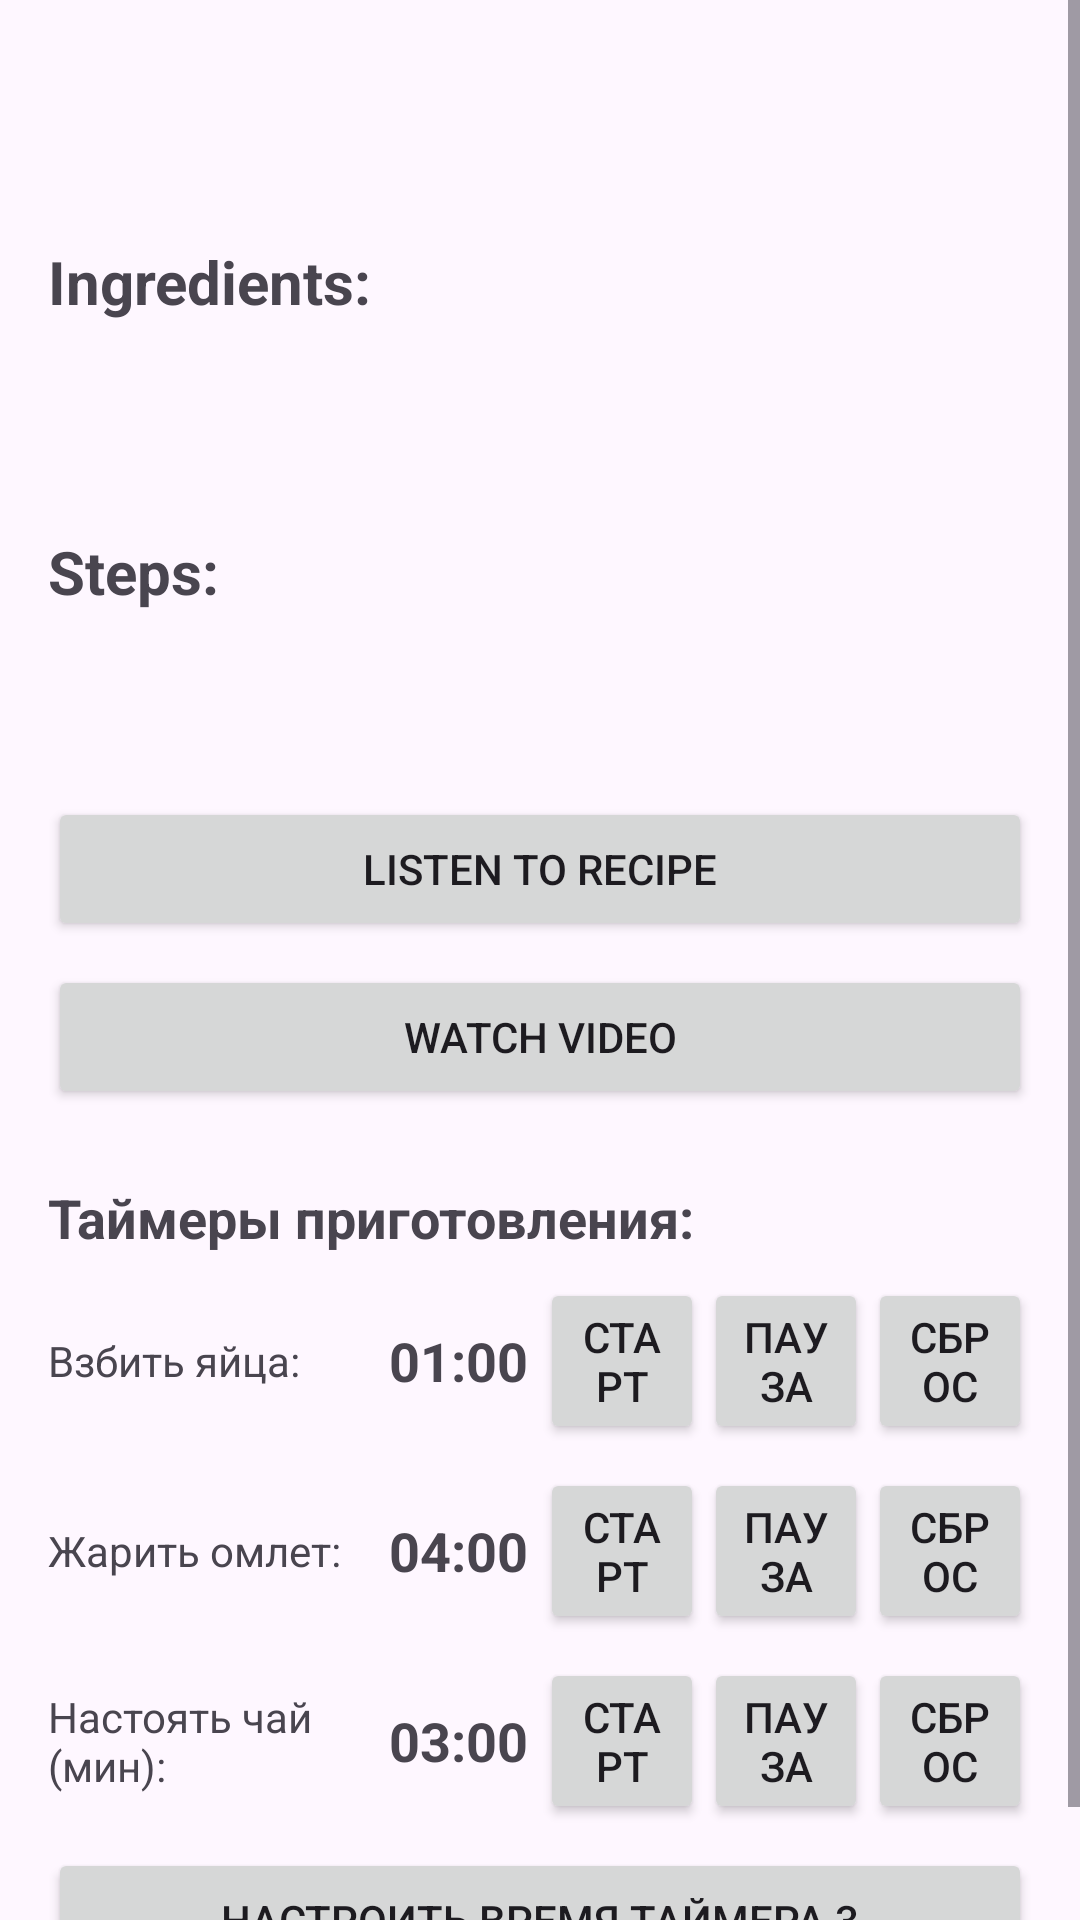

Android layout source for this screen:
<!-- AndroidManifest.xml: application theme Theme.Zadanie1 -->
<!-- res/layout/activity_recipe_detail.xml -->
<?xml version="1.0" encoding="utf-8"?>
<androidx.constraintlayout.widget.ConstraintLayout
    xmlns:android="http://schemas.android.com/apk/res/android"
    xmlns:app="http://schemas.android.com/apk/res-auto"
    xmlns:tools="http://schemas.android.com/tools"
    android:id="@+id/main"
    android:layout_width="match_parent"
    android:layout_height="match_parent"
    tools:context=".RecipeDetailActivity">

    <ScrollView
        android:layout_width="match_parent"
        android:layout_height="match_parent"
        app:layout_constraintStart_toStartOf="parent"
        app:layout_constraintTop_toTopOf="parent"
        app:layout_constraintEnd_toEndOf="parent"
        app:layout_constraintBottom_toBottomOf="parent">

        <LinearLayout
            android:layout_width="match_parent"
            android:layout_height="wrap_content"
            android:orientation="vertical"
            android:padding="16dp">

            
            <TextView
                android:id="@+id/tvDetailName"
                android:layout_width="match_parent"
                android:layout_height="wrap_content"
                android:textSize="24sp"
                android:textStyle="bold"
                android:layout_marginBottom="16dp" />

            
            <TextView
                android:layout_width="match_parent"
                android:layout_height="wrap_content"
                android:text="@string/ingredients_title"
                android:textSize="20sp"
                android:textStyle="bold"
                android:layout_marginTop="16dp" />

            
            <TextView
                android:id="@+id/tvDetailIngredients"
                android:layout_width="match_parent"
                android:layout_height="wrap_content"
                android:textSize="16sp"
                android:layout_marginTop="8dp"
                android:padding="8dp"
                android:background="@android:drawable/list_selector_background"/>

            
            <TextView
                android:layout_width="match_parent"
                android:layout_height="wrap_content"
                android:text="@string/steps_title"
                android:textSize="20sp"
                android:textStyle="bold"
                android:layout_marginTop="24dp" />

            
            <TextView
                android:id="@+id/tvDetailSteps"
                android:layout_width="match_parent"
                android:layout_height="wrap_content"
                android:textSize="16sp"
                android:layout_marginTop="8dp"
                android:padding="8dp"
                android:background="@android:drawable/list_selector_background"/>

            <Button
                android:id="@+id/btnPlayRecipeVoice"
                android:layout_width="match_parent"
                android:layout_height="wrap_content"
                android:text="@string/play_recipe_voice"
                android:layout_marginTop="16dp"/>

            <Button
                android:id="@+id/btnWatchVideo"
                android:layout_width="match_parent"
                android:layout_height="wrap_content"
                android:text="@string/watch_video"
                android:layout_marginTop="8dp"/>

            <TextView
                android:layout_width="match_parent"
                android:layout_height="wrap_content"
                android:text="Таймеры приготовления:"
                android:textSize="18sp"
                android:textStyle="bold"
                android:layout_marginTop="24dp"/>

            
            <LinearLayout
                android:layout_width="match_parent"
                android:layout_height="wrap_content"
                android:orientation="horizontal"
                android:gravity="center_vertical"
                android:layout_marginTop="8dp">

                <TextView
                    android:layout_width="0dp"
                    android:layout_height="wrap_content"
                    android:layout_weight="2"
                    android:text="Взбить яйца:"/>

                <TextView
                    android:id="@+id/timer1_display"
                    android:layout_width="0dp"
                    android:layout_height="wrap_content"
                    android:layout_weight="1"
                    android:text="01:00"
                    android:textSize="18sp"
                    android:textStyle="bold"
                    android:gravity="center"/>

                <Button
                    android:id="@+id/timer1_start"
                    android:layout_width="0dp"
                    android:layout_height="wrap_content"
                    android:layout_weight="1"
                    android:text="Старт"/>

                <Button
                    android:id="@+id/timer1_pause"
                    android:layout_width="0dp"
                    android:layout_height="wrap_content"
                    android:layout_weight="1"
                    android:text="Пауза"/>

                <Button
                    android:id="@+id/timer1_reset"
                    android:layout_width="0dp"
                    android:layout_height="wrap_content"
                    android:layout_weight="1"
                    android:text="Сброс"/>
            </LinearLayout>

            
            <LinearLayout
                android:layout_width="match_parent"
                android:layout_height="wrap_content"
                android:orientation="horizontal"
                android:gravity="center_vertical"
                android:layout_marginTop="8dp">

                <TextView
                    android:layout_width="0dp"
                    android:layout_height="wrap_content"
                    android:layout_weight="2"
                    android:text="Жарить омлет:"/>

                <TextView
                    android:id="@+id/timer2_display"
                    android:layout_width="0dp"
                    android:layout_height="wrap_content"
                    android:layout_weight="1"
                    android:text="04:00"
                    android:textSize="18sp"
                    android:textStyle="bold"
                    android:gravity="center"/>

                <Button
                    android:id="@+id/timer2_start"
                    android:layout_width="0dp"
                    android:layout_height="wrap_content"
                    android:layout_weight="1"
                    android:text="Старт"/>

                <Button
                    android:id="@+id/timer2_pause"
                    android:layout_width="0dp"
                    android:layout_height="wrap_content"
                    android:layout_weight="1"
                    android:text="Пауза"/>

                <Button
                    android:id="@+id/timer2_reset"
                    android:layout_width="0dp"
                    android:layout_height="wrap_content"
                    android:layout_weight="1"
                    android:text="Сброс"/>
            </LinearLayout>

            
            <LinearLayout
                android:layout_width="match_parent"
                android:layout_height="wrap_content"
                android:orientation="horizontal"
                android:gravity="center_vertical"
                android:layout_marginTop="8dp">

                <TextView
                    android:id="@+id/timer3_label"
                    android:layout_width="0dp"
                    android:layout_height="wrap_content"
                    android:layout_weight="2"
                    android:text="Настоять чай (мин):"/>

                <TextView
                    android:id="@+id/timer3_display"
                    android:layout_width="0dp"
                    android:layout_height="wrap_content"
                    android:layout_weight="1"
                    android:text="03:00"
                    android:textSize="18sp"
                    android:textStyle="bold"
                    android:gravity="center"/>

                <Button
                    android:id="@+id/timer3_start"
                    android:layout_width="0dp"
                    android:layout_height="wrap_content"
                    android:layout_weight="1"
                    android:text="Старт"/>

                <Button
                    android:id="@+id/timer3_pause"
                    android:layout_width="0dp"
                    android:layout_height="wrap_content"
                    android:layout_weight="1"
                    android:text="Пауза"/>

                <Button
                    android:id="@+id/timer3_reset"
                    android:layout_width="0dp"
                    android:layout_height="wrap_content"
                    android:layout_weight="1"
                    android:text="Сброс"/>
            </LinearLayout>

            
            <Button
                android:id="@+id/btn_set_timer3"
                android:layout_width="match_parent"
                android:layout_height="wrap_content"
                android:text="Настроить время таймера 3"
                android:layout_marginTop="8dp"/>

        </LinearLayout>
    </ScrollView>

</androidx.constraintlayout.widget.ConstraintLayout>
<!-- resources referenced by this layout -->
<resources>
  <string name="ingredients_title">Ingredients:</string>
  <string name="play_recipe_voice">Listen to recipe</string>
  <string name="steps_title">Steps:</string>
  <string name="watch_video">Watch video</string>
  <style name="Theme.Zadanie1" parent="Base.Theme.Zadanie1" />
  <style name="Base.Theme.Zadanie1" parent="Theme.Material3.DayNight.NoActionBar">
          
          
      </style>
</resources>
